Run: headless pygame with SDL's dummy video driver; simulated clock (each Clock.tick advances the game by its frame time, no real sleeping); random seed 0; keys injected as events and as key.get_pressed() state; no mouse input.
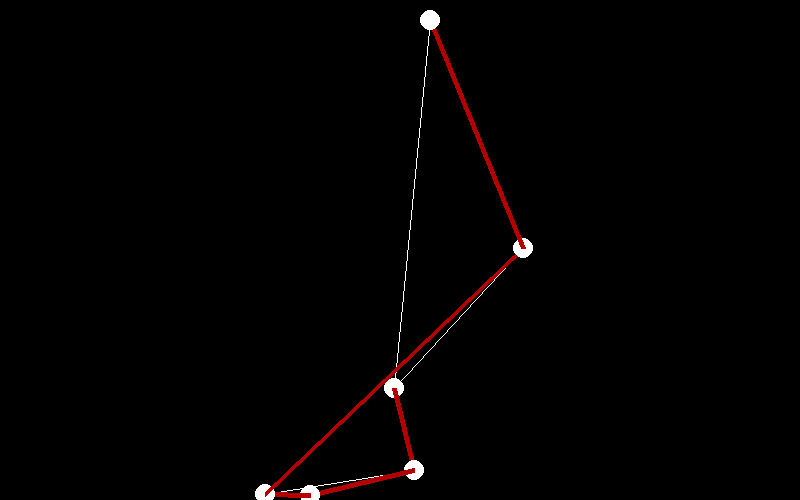
Frame 1 of 4 · flips 1–60 · no input
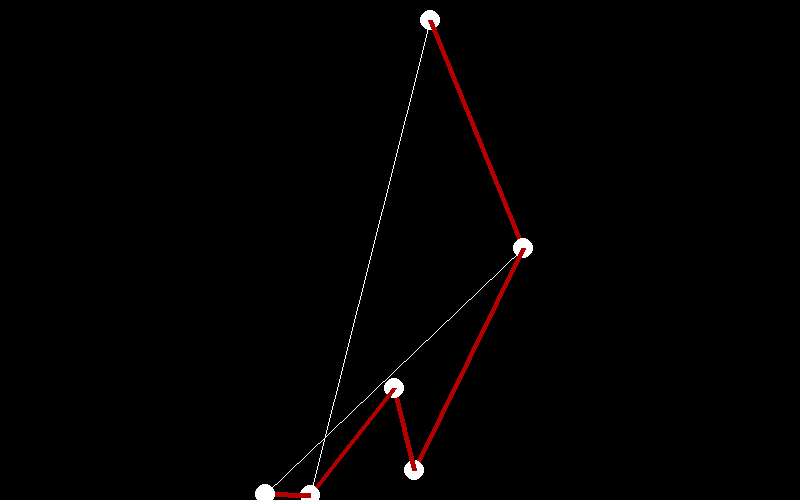
Frame 2 of 4 · flips 61–180 · tapped SPACE, RETURN · held RIGHT (→), D
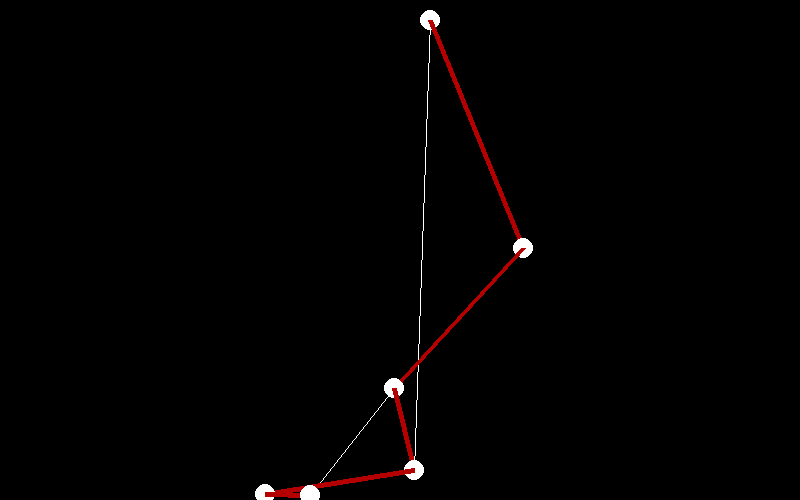
Frame 3 of 4 · flips 181–300 · held DOWN (↓), S
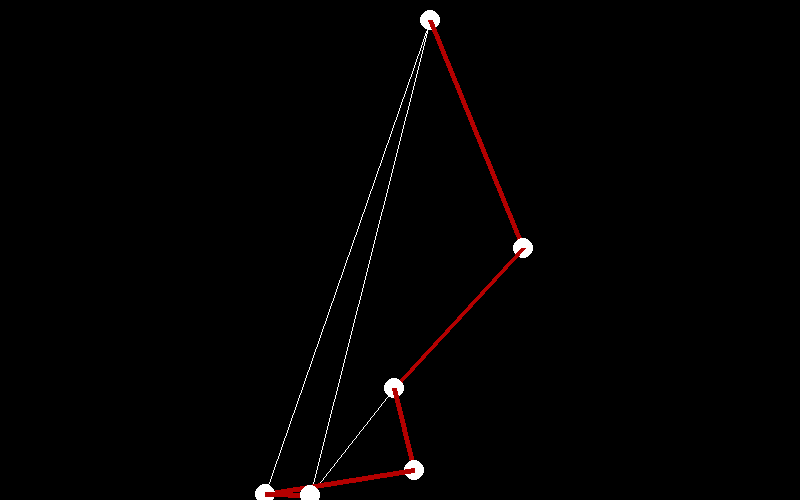
Frame 4 of 4 · flips 301–420 · held LEFT (←), A, UP (↑), W

The pygame program that drew these frames:

import pygame as pg 
from pygame.math import Vector2
import random
pg.init()
width = 800
height = 500
screen = pg.display.set_mode((width, height))
clock = pg.time.Clock() 
running  = True

def draw(arr,col,t) : 
    for i in range(len(arr)) : 
            x1 , y1 = arr[i].x , arr[i].y
            pg.draw.circle(screen, (255,255,255), (int(x1),int(y1)), 10)
            if i < len(arr) - 1 :  
                x2 , y2 = arr[i+1].x , arr[i+1].y
                pg.draw.line(screen, col, (x1,y1) , (x2,y2) ,t )
def swap(arr,i,j) : 
    arr[i] , arr[j] = arr[j] , arr[i]
def distance(point1,point2) : 
    x1 , y1 = point1.x , point1.y
    x2 , y2 = point2.x , point2.y
    d = (x2 - x1)**2 + (y2-y1)**2
    return d**(1/2) 
def calcDistance(nodes) : 
    sum = 0
    for i in range(len(nodes)-1) : 
        sum += distance(nodes[i] , nodes[i+1])
    return sum 

nodeLength = 6
nodes = [0 for _ in range(nodeLength)]
for i in range(len(nodes)) : 
    nodes[i] = Vector2(random.randint(0,width), random.randint(0,height))

recordDistance = calcDistance(nodes)
bestPath = nodes.copy()

while running : 
    screen.fill((0,0,0 ))
    draw(nodes,(255,255,255),1)
    i = random.randint(0 , len(nodes)-1)
    j = random.randint(0 , len(nodes)-1)
    swap(nodes, i , j)
    d = calcDistance(nodes)
    if d < recordDistance : 
        recordDistance = d 
        bestPath = nodes.copy()
        print(d)
    draw(bestPath , (180,0,0), 5)

    for event in pg.event.get() : 
        if event.type == pg.QUIT : 
            running = False 
        elif event.type == pg.KEYDOWN : 
            if event.key == pg.K_q : 
                running = False 
            if event.key == pg.K_r : 
                for i in range(len(nodes)) : 
                    nodes[i] = Vector2(random.randint(0,width), random.randint(0,height))
                recordDistance = calcDistance(nodes)
                bestPath = nodes.copy()
    pg.display.flip()
    clock.tick(60)
pg.quit()
